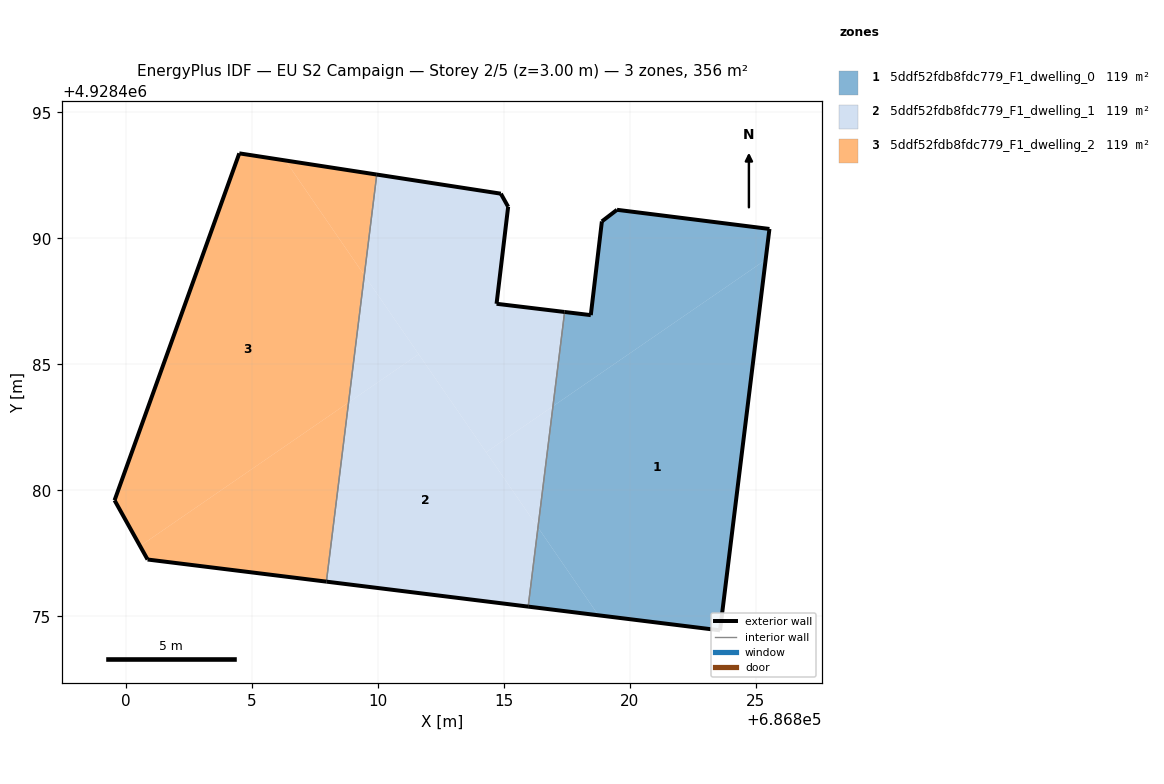
=== STOREY PLAN SPEC (per zone: floor XY polygon, exterior-wall plan segments, windows/doors) ===
zone 1: 5ddf52fdb8fdc779_F1_dwelling_0  (118.5 m²)
  floor: (686823.58, 4928474.45) (686825.39, 4928489.15) (686816.95, 4928483.34) (686816.35, 4928478.53) (686818.75, 4928475.04)
  floor: (686825.39, 4928489.15) (686825.54, 4928490.38) (686819.49, 4928491.13) (686818.89, 4928490.67) (686818.45, 4928486.96) (686817.41, 4928487.08) (686816.95, 4928483.34)
  floor: (686818.75, 4928475.04) (686816.35, 4928478.53) (686815.96, 4928475.39)
  exterior wall: (686819.49, 4928491.13) – (686825.54, 4928490.38)  [6.1 m]
  exterior wall: (686825.54, 4928490.38) – (686823.58, 4928474.45)  [16.1 m]
  exterior wall: (686823.58, 4928474.45) – (686815.96, 4928475.39)  [7.7 m]
  exterior wall: (686817.41, 4928487.08) – (686818.45, 4928486.96)  [1.0 m]
  exterior wall: (686818.45, 4928486.96) – (686818.89, 4928490.67)  [3.7 m]
  exterior wall: (686818.89, 4928490.67) – (686819.49, 4928491.13)  [0.8 m]
  interior walls: 1
zone 2: 5ddf52fdb8fdc779_F1_dwelling_1  (118.6 m²)
  floor: (686816.95, 4928483.34) (686817.41, 4928487.08) (686814.71, 4928487.41) (686815.17, 4928491.25) (686814.88, 4928491.78) (686809.95, 4928492.53) (686809.46, 4928488.54) (686814.30, 4928481.51)
  floor: (686816.35, 4928478.53) (686816.95, 4928483.34) (686814.30, 4928481.51)
  floor: (686815.96, 4928475.39) (686816.35, 4928478.53) (686811.62, 4928485.40) (686808.83, 4928483.49) (686807.95, 4928476.38)
  floor: (686811.62, 4928485.40) (686809.46, 4928488.54) (686808.83, 4928483.49)
  exterior wall: (686814.71, 4928487.41) – (686817.41, 4928487.08)  [2.7 m]
  exterior wall: (686815.96, 4928475.39) – (686807.95, 4928476.38)  [8.1 m]
  exterior wall: (686809.95, 4928492.53) – (686814.88, 4928491.78)  [5.0 m]
  exterior wall: (686814.88, 4928491.78) – (686815.17, 4928491.25)  [0.6 m]
  exterior wall: (686815.17, 4928491.25) – (686814.71, 4928487.41)  [3.9 m]
  interior walls: 2
zone 3: 5ddf52fdb8fdc779_F1_dwelling_2  (118.5 m²)
  floor: (686807.95, 4928476.38) (686808.83, 4928483.49) (686800.56, 4928477.79) (686800.86, 4928477.26)
  floor: (686808.83, 4928483.49) (686809.46, 4928488.54) (686806.32, 4928493.09) (686804.50, 4928493.38) (686799.55, 4928479.61) (686800.56, 4928477.79)
  floor: (686809.46, 4928488.54) (686809.95, 4928492.53) (686806.32, 4928493.09)
  exterior wall: (686807.95, 4928476.38) – (686800.86, 4928477.26)  [7.2 m]
  exterior wall: (686800.86, 4928477.26) – (686799.55, 4928479.61)  [2.7 m]
  exterior wall: (686799.55, 4928479.61) – (686804.50, 4928493.38)  [14.6 m]
  exterior wall: (686804.50, 4928493.38) – (686809.95, 4928492.53)  [5.5 m]
  interior walls: 1

=== DERIVED (storey summary) ===
Building: EU S2 Campaign
Storey: 2 of 5  (floor level z = 3.00 m)
Storey gross floor area: 355.6 m²
Zones on this storey: 3
  - 5ddf52fdb8fdc779_F1_dwelling_0: floor 118.5 m²; exterior wall 35.4 m (106.1 m²); WWR 0.0%
  - 5ddf52fdb8fdc779_F1_dwelling_1: floor 118.6 m²; exterior wall 20.2 m (60.7 m²); WWR 0.0%
  - 5ddf52fdb8fdc779_F1_dwelling_2: floor 118.5 m²; exterior wall 30.0 m (90.0 m²); WWR 0.0%
Zone adjacency (shared interzone walls):
  - 5ddf52fdb8fdc779_F1_dwelling_0 ↔ 5ddf52fdb8fdc779_F1_dwelling_1
  - 5ddf52fdb8fdc779_F1_dwelling_1 ↔ 5ddf52fdb8fdc779_F1_dwelling_2